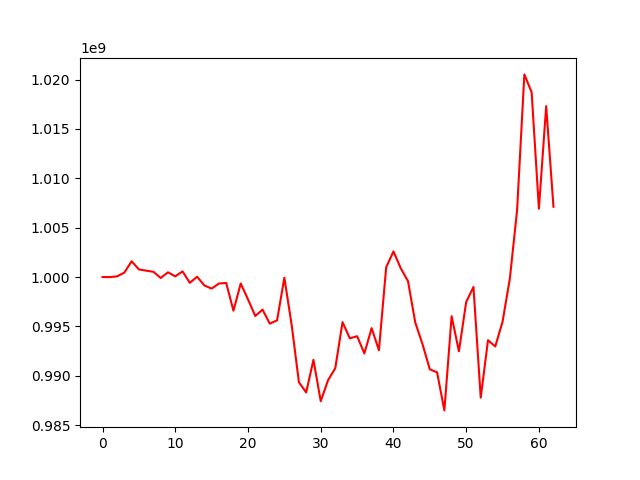

The table this chart was drawn from, first rows:
, 0
0, 1000000000
1, 999991663
2, 1000066130
3, 1000448975
4, 1001598361
5, 1000768649
6, 1000646420
7, 1000529372
8, 999903232
9, 1000477715
10, 1000065008
11, 1000573130
12, 999408410
13, 1000031580
14, 999148145
15, 998828319
16, 999341575
17, 999400121
18, 996590945
19, 999345561
20, 997734932
21, 996053390
22, 996697828
23, 995276291
24, 995615531
25, 999931951
26, 995159006
27, 989347871
28, 988303908
29, 991615508
30, 987421678
31, 989531120
32, 990764470
33, 995428062
34, 993792049
35, 994006003
36, 992263823
37, 994822889
38, 992582899
39, 1000987536
40, 1002593345
41, 1000890735
42, 999581404
43, 995390066
44, 993184193
45, 990651402
46, 990341690
47, 986489188
48, 996032752
49, 992471821
50, 997473399
51, 998993195
52, 987780713
53, 993597346
54, 992965707
55, 995471455
56, 999819207
57, 1006764291
58, 1020526971
59, 1018711108
... 3 more rows
